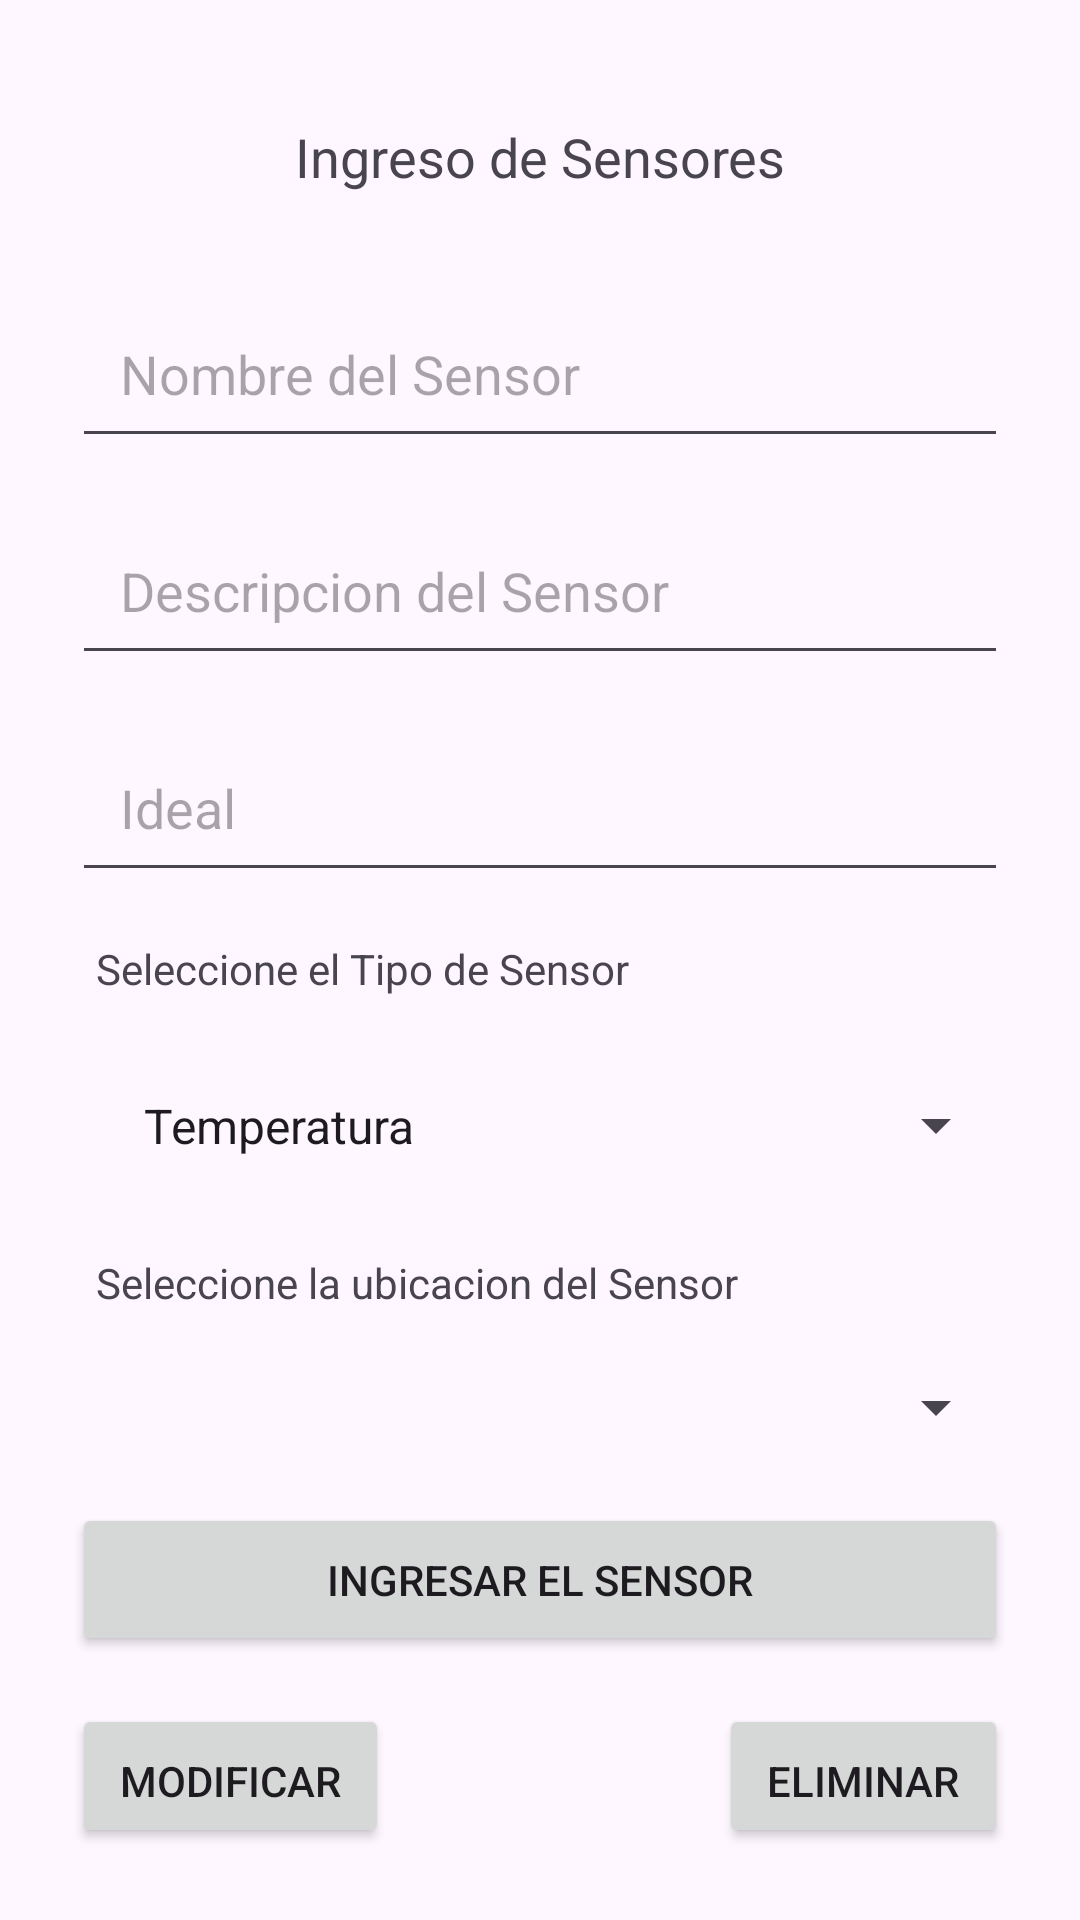

This screen was rendered from an Android layout file. Write that file and the resources it references.
<!-- AndroidManifest.xml: application theme Theme.Agricola -->
<!-- res/layout/activity_sensores_ingreso.xml -->
<?xml version="1.0" encoding="utf-8"?>
<RelativeLayout xmlns:android="http://schemas.android.com/apk/res/android"
    xmlns:app="http://schemas.android.com/apk/res-auto"
    xmlns:tools="http://schemas.android.com/tools"
    android:id="@+id/main"
    android:layout_width="match_parent"
    android:layout_height="match_parent"
    android:padding="16sp"
    tools:context=".ingresoSensoresActivity">

    <TextView
        android:id="@+id/tituloIngresoSensores"
        android:layout_width="match_parent"
        android:layout_height="wrap_content"
        android:text="@string/tituloIngresoSensoresText"
        android:layout_alignParentTop="true"
        android:padding="16sp"
        android:layout_margin="8sp"
        android:textAlignment="center"
        android:textSize="18sp"/>


    <EditText
        android:id="@+id/nombreSensorEditText"
        android:layout_width="match_parent"
        android:layout_height="wrap_content"
        android:layout_below="@id/tituloIngresoSensores"
        android:hint="@string/hintNombre"
        android:padding="16sp"
        android:layout_margin="8sp"/>

    <EditText
        android:id="@+id/descripcionSensorEditText"
        android:layout_width="match_parent"
        android:layout_height="wrap_content"
        android:layout_below="@id/nombreSensorEditText"
        android:hint="@string/hintDescripcion"
        android:padding="16sp"
        android:layout_margin="8sp"/>

    <EditText
        android:id="@+id/idealSensorEditText"
        android:layout_width="match_parent"
        android:layout_height="wrap_content"
        android:layout_below="@id/descripcionSensorEditText"
        android:hint="@string/hintIdeal"
        android:padding="16sp"
        android:layout_margin="8sp"/>


    <TextView
        android:id="@+id/tipoSensorTextView"
        android:layout_width="match_parent"
        android:layout_height="wrap_content"
        android:layout_below="@id/idealSensorEditText"
        android:padding="8sp"
        android:layout_marginHorizontal="8sp"
        android:text="@string/tipoSensorText"
        android:textSize="14sp"
        />

    <Spinner
        android:id="@+id/tipoSensorSpinner"
        android:layout_width="match_parent"
        android:layout_height="wrap_content"
        android:layout_below="@id/tipoSensorTextView"
        android:padding="16sp"
        android:layout_margin="8sp"
        android:entries="@array/tipos_sensor"
        />

    <TextView
        android:id="@+id/ubicacionSensorTextView"
        android:layout_width="match_parent"
        android:layout_height="wrap_content"
        android:layout_below="@id/tipoSensorSpinner"
        android:padding="8sp"
        android:layout_marginHorizontal="8sp"
        android:text="@string/ubicacionSensorText"
        android:textSize="14sp"
        />

    <Spinner
        android:id="@+id/ubicacionSensorSpinner"
        android:layout_width="match_parent"
        android:layout_height="wrap_content"
        android:layout_below="@id/ubicacionSensorTextView"
        android:padding="16sp"
        android:layout_margin="8sp"
        android:entries="@array/ubicaciones"
        />

    <Button
        android:id="@+id/sensoresIngresoButton"
        android:layout_width="match_parent"
        android:layout_height="wrap_content"
        android:layout_below="@id/ubicacionSensorSpinner"
        android:padding="16sp"
        android:layout_margin="8sp"
        android:text="@string/sensoresIngresoButtonText"
        />
    <Button
        android:id="@+id/sensoresModificarButton"
        android:layout_width="wrap_content"
        android:layout_height="wrap_content"
        android:layout_below="@id/sensoresIngresoButton"
        android:layout_alignParentLeft="true"
        android:padding="16sp"
        android:layout_margin="8sp"
        android:text="@string/sensoresModificarButtonText"
        />

    <Button
        android:id="@+id/sensoresEliminarButton"
        android:layout_width="wrap_content"
        android:layout_height="wrap_content"
        android:layout_below="@id/sensoresIngresoButton"
        android:layout_alignParentEnd="true"
        android:padding="16sp"
        android:layout_margin="8sp"
        android:text="@string/sensoresEliminarButtonText"
        />

</RelativeLayout>
<!-- resources referenced by this layout -->
<resources>
  <string-array name="tipos_sensor">
          <item>Temperatura</item>
          <item>Humedad</item>
      </string-array>
  <string-array name="ubicaciones" />
  <string name="hintDescripcion">Descripcion del Sensor</string>
  <string name="hintIdeal">Ideal</string>
  <string name="hintNombre">Nombre del Sensor</string>
  <string name="sensoresEliminarButtonText">Eliminar</string>
  <string name="sensoresIngresoButtonText">Ingresar el Sensor</string>
  <string name="sensoresModificarButtonText">Modificar</string>
  <string name="tipoSensorText">Seleccione el Tipo de Sensor</string>
  <string name="tituloIngresoSensoresText">Ingreso de Sensores</string>
  <string name="ubicacionSensorText">Seleccione la ubicacion del Sensor</string>
  <style name="Theme.Agricola" parent="Base.Theme.Agricola" />
  <style name="Base.Theme.Agricola" parent="Theme.Material3.DayNight.NoActionBar">
          
          
      </style>
</resources>
